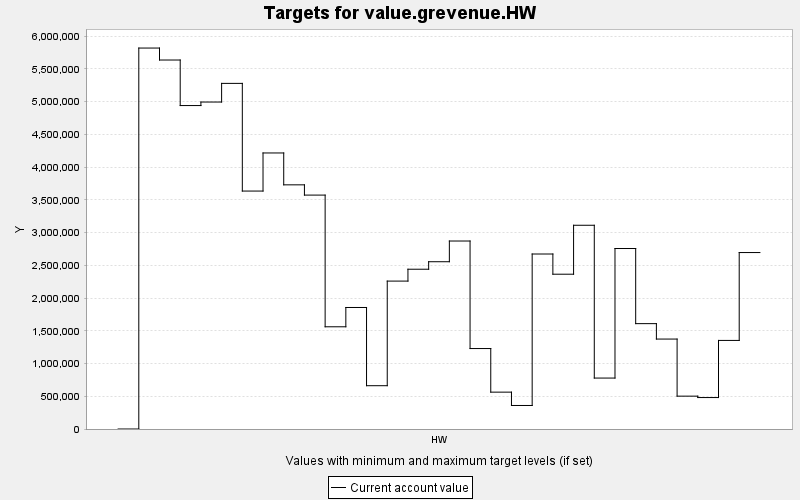

The file beside this chart, header and first rows:
TARGET, PERIOD, YEAR, PERIODWIDTH, MINIMUM, MAXIMUM, MINWEIGHT, MAXWEIGHT, CURRENT, SUMMARY
value.grevenue.HW, 0, 0, 10.0, 0.0, 10000, 1.0, 1.0, 0.0, 0.0
value.grevenue.HW, 1, 10, 10.0, 0.0, 10000, 1.0, 1.0, 5818866, 0.0
value.grevenue.HW, 2, 20, 10.0, 0.0, 10000, 1.0, 1.0, 5636028, 0.0
value.grevenue.HW, 3, 30, 10.0, 0.0, 10000, 1.0, 1.0, 4940510, 0.0
value.grevenue.HW, 4, 40, 10.0, 0.0, 10000, 1.0, 1.0, 4994278, 0.0
value.grevenue.HW, 5, 50, 10.0, 0.0, 10000, 1.0, 1.0, 5279176, 0.0
value.grevenue.HW, 6, 60, 10.0, 0.0, 10000, 1.0, 1.0, 3634465, 0.0
value.grevenue.HW, 7, 70, 10.0, 0.0, 10000, 1.0, 1.0, 4216322, 0.0
value.grevenue.HW, 8, 80, 10.0, 0.0, 10000, 1.0, 1.0, 3729457, 0.0
value.grevenue.HW, 9, 90, 10.0, 0.0, 10000, 1.0, 1.0, 3572842, 0.0
value.grevenue.HW, 10, 100, 10.0, 0.0, 10000, 1.0, 1.0, 1561298, 0.0
value.grevenue.HW, 11, 110, 10.0, 0.0, 10000, 1.0, 1.0, 1856100, 0.0
value.grevenue.HW, 12, 120, 10.0, 0.0, 10000, 1.0, 1.0, 661371, 0.0
value.grevenue.HW, 13, 130, 10.0, 0.0, 10000, 1.0, 1.0, 2259216, 0.0
value.grevenue.HW, 14, 140, 10.0, 0.0, 10000, 1.0, 1.0, 2440516, 0.0
value.grevenue.HW, 15, 150, 10.0, 0.0, 10000, 1.0, 1.0, 2554976, 0.0
value.grevenue.HW, 16, 160, 10.0, 0.0, 10000, 1.0, 1.0, 2871318, 0.0
value.grevenue.HW, 17, 170, 10.0, 0.0, 10000, 1.0, 1.0, 1228972, 0.0
value.grevenue.HW, 18, 180, 10.0, 0.0, 10000, 1.0, 1.0, 563038, 0.0
value.grevenue.HW, 19, 190, 10.0, 0.0, 10000, 1.0, 1.0, 359260, 0.0
value.grevenue.HW, 20, 200, 10.0, 0.0, 10000, 1.0, 1.0, 2672975, 0.0
value.grevenue.HW, 21, 210, 10.0, 0.0, 10000, 1.0, 1.0, 2364438, 0.0
value.grevenue.HW, 22, 220, 10.0, 0.0, 10000, 1.0, 1.0, 3112027, 0.0
value.grevenue.HW, 23, 230, 10.0, 0.0, 10000, 1.0, 1.0, 778065, 0.0
value.grevenue.HW, 24, 240, 10.0, 0.0, 10000, 1.0, 1.0, 2756828, 0.0
value.grevenue.HW, 25, 250, 10.0, 0.0, 10000, 1.0, 1.0, 1609360, 0.0
value.grevenue.HW, 26, 260, 10.0, 0.0, 10000, 1.0, 1.0, 1373796, 0.0
value.grevenue.HW, 27, 270, 10.0, 0.0, 10000, 1.0, 1.0, 501822, 0.0
value.grevenue.HW, 28, 280, 10.0, 0.0, 10000, 1.0, 1.0, 480424, 0.0
value.grevenue.HW, 29, 290, 10.0, 0.0, 10000, 1.0, 1.0, 1353041, 0.0
value.grevenue.HW, 30, 300, 10.0, 0.0, 10000, 1.0, 1.0, 2695229, 0.0
